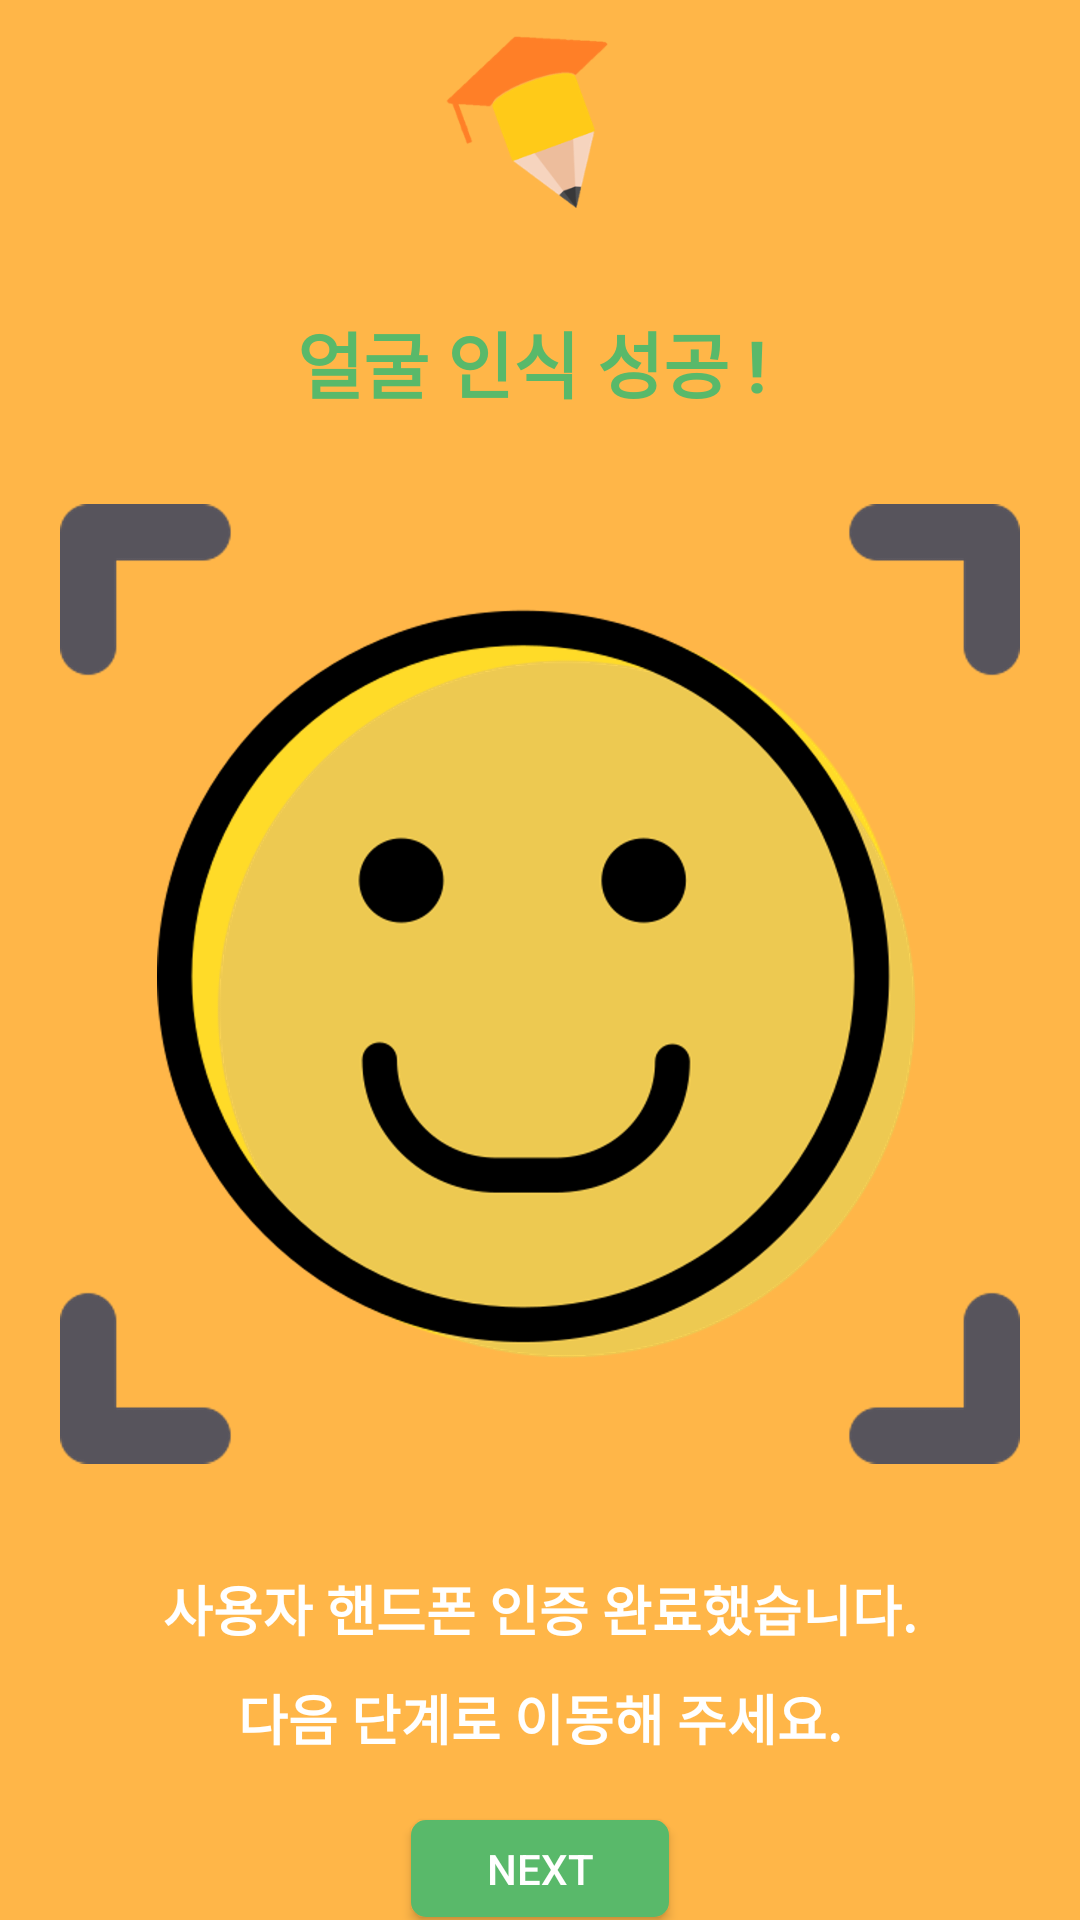

This screen was rendered from an Android layout file. Write that file and the resources it references.
<!-- AndroidManifest.xml: application theme AppTheme -->
<!-- res/layout/activity_face_recognition.xml -->
<?xml version="1.0" encoding="utf-8"?>
<LinearLayout xmlns:android="http://schemas.android.com/apk/res/android"
    xmlns:app="http://schemas.android.com/apk/res-auto"
    xmlns:tools="http://schemas.android.com/tools"
    android:layout_width="match_parent"
    android:layout_height="match_parent"
    android:background="@color/orange"
    android:orientation="vertical"
    tools:context=".FaceRecognitionActivity">

    <LinearLayout
        android:layout_width="match_parent"
        android:layout_height="80dp"
        android:layout_marginTop="3dp"
        android:orientation="horizontal"
        android:paddingHorizontal="15dp">
        
        
        
        
        
        <View
            android:layout_width="0dp"
            android:layout_height="0dp"
            android:layout_weight="1" />

        <ImageView
            android:layout_width="70dp"
            android:layout_height="70dp"
            android:layout_gravity="center"
            android:src="@drawable/logo_pencil" />
        <View
            android:layout_width="0dp"
            android:layout_height="0dp"
            android:layout_weight="1" />

    </LinearLayout>

    <TextView
        android:id="@+id/txt_result1"
        android:layout_width="match_parent"
        android:layout_height="wrap_content"
        android:text="얼굴 인식 성공 ! "
        android:textColor="@color/green"
        android:textStyle="bold"
        android:textSize="24dp"
        android:gravity="center"
        android:layout_marginTop="20dp"/>

    <ImageView
        android:id="@+id/img_result"
        android:layout_width="320dp"
        android:layout_height="320dp"
        android:layout_gravity="center_horizontal"
        android:layout_marginTop="30dp"
        android:src="@drawable/ok" />

    <TextView
        android:layout_width="match_parent"
        android:layout_height="wrap_content"
        android:text="사용자 핸드폰 인증 완료했습니다."
        android:id="@+id/txt_result2"
        android:textColor="#ffffff"
        android:textSize="18dp"
        android:textStyle="bold"
        android:gravity="center"
        android:layout_marginTop="35dp"/>


    <TextView
        android:layout_width="match_parent"
        android:layout_height="wrap_content"
        android:text="다음 단계로 이동해 주세요."
        android:id="@+id/txt_result3"
        android:textStyle="bold"
        android:textColor="#ffffff"
        android:textSize="18dp"
        android:gravity="center"
        android:layout_marginTop="10dp"/>

    <Button
        android:id="@+id/btn_next"
        android:layout_width="wrap_content"
        android:layout_height="wrap_content"
        android:text="Next"
        android:layout_marginTop="20dp"
        android:textColor="#ffffff"
        android:background="@drawable/button_layout_green"
        android:layout_gravity="center_horizontal" />

</LinearLayout>
<!-- resources referenced by this layout -->
<resources>
  <color name="green">#59B96A</color>
  <color name="orange">#FFB648</color>#5EC370
  <!-- drawable button_layout_green (drawable) -->
  <?xml version="1.0" encoding="utf-8"?>
  <layer-list xmlns:android="http://schemas.android.com/apk/res/android">
  
      <item android:top = "1dp"
          android:right= "1dp"
          android:left="1dp"
          android:bottom="1dp">
  
          <shape android:shape="rectangle">
              <solid android:color="@color/green" />
              <corners android:radius="5dp" />
          </shape>
  
      </item>
  
  </layer-list>
  <!-- drawable logo_pencil: png bitmap (drawable, 11690 bytes) -->
  <!-- drawable menu: png bitmap (drawable, 10255 bytes) -->
  <!-- drawable ok: png bitmap (drawable, 341622 bytes) -->
  <style name="AppTheme" parent="Theme.AppCompat.Light.DarkActionBar">
          
          
          
          
          
          <item name="windowActionBar">false</item>
          <item name="windowNoTitle">true</item>
  
      </style>
</resources>
